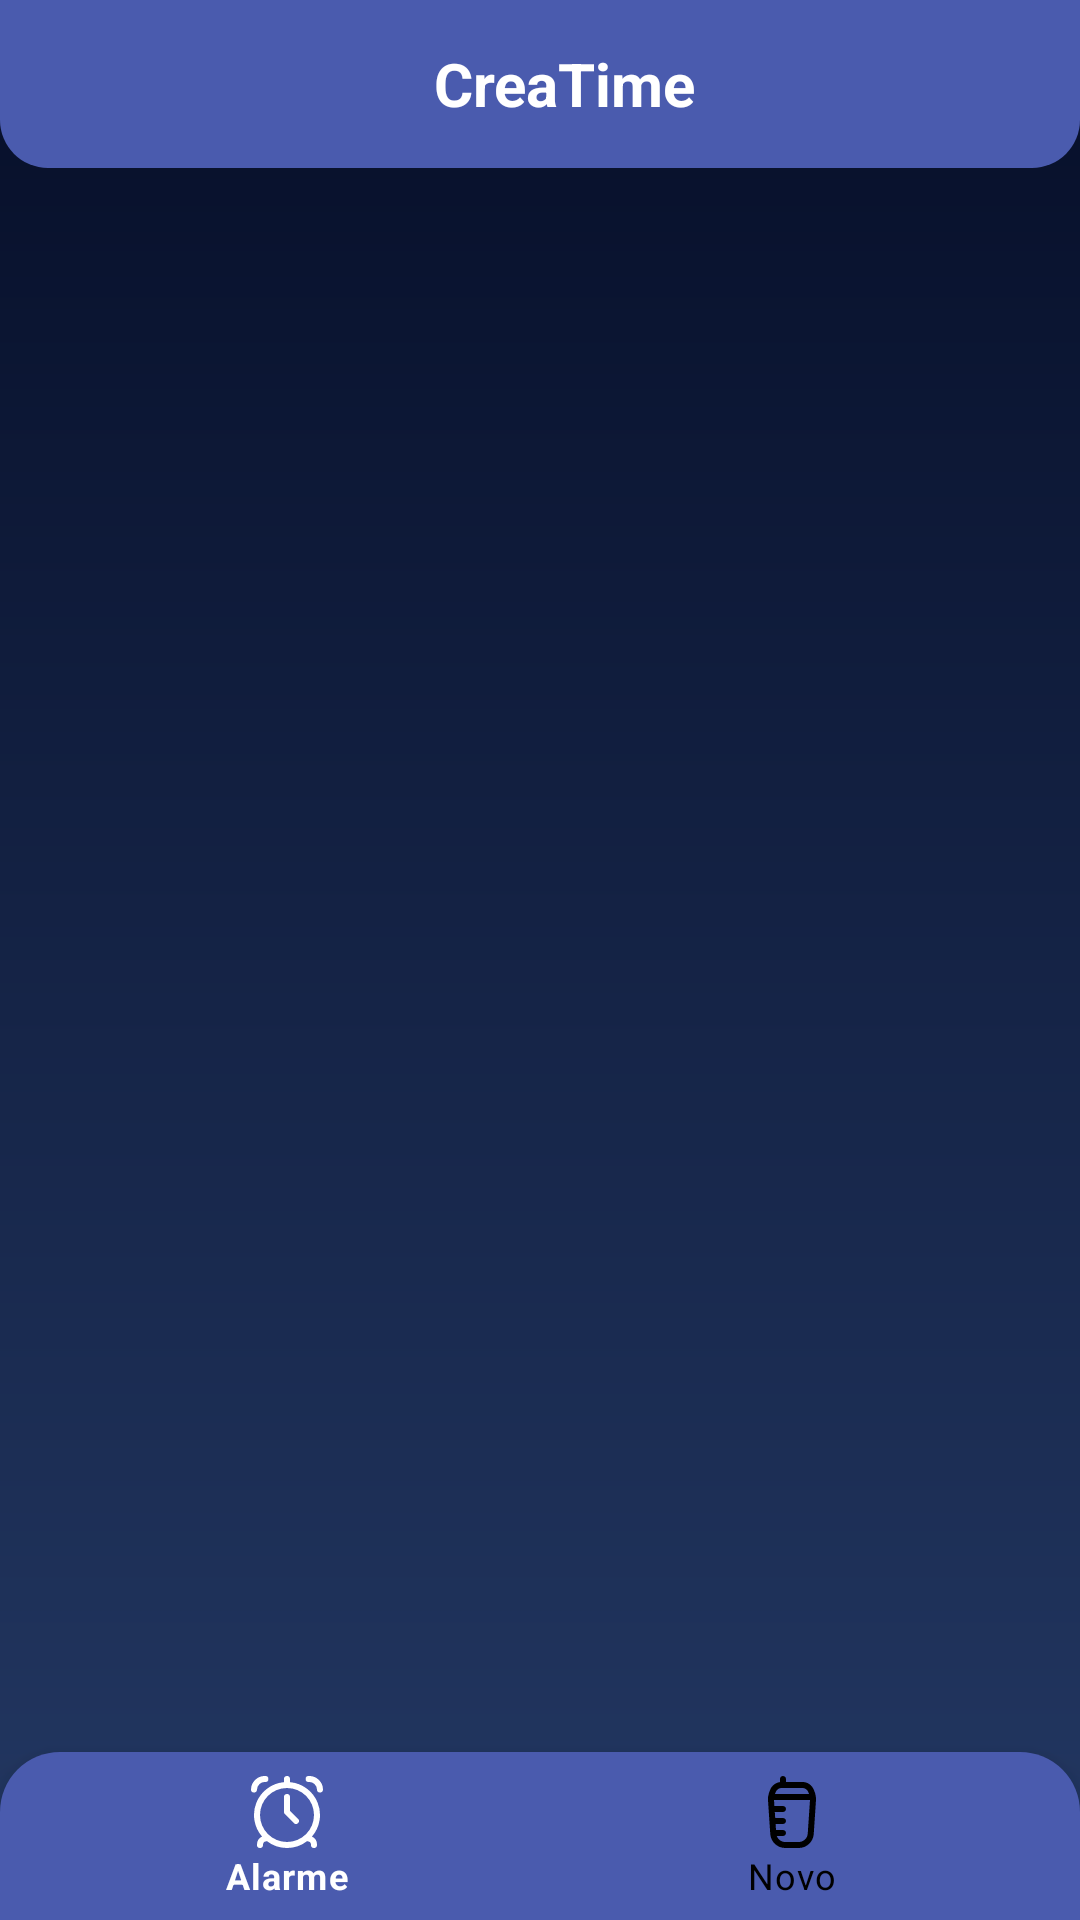

The Android layout XML behind this screen, and the referenced resources:
<!-- AndroidManifest.xml: application theme Theme.Creatime -->
<!-- res/layout/activity_main.xml -->
<androidx.constraintlayout.widget.ConstraintLayout xmlns:android="http://schemas.android.com/apk/res/android"
    xmlns:app="http://schemas.android.com/apk/res-auto"
    xmlns:tools="http://schemas.android.com/tools"
    android:id="@+id/container"
    android:layout_width="match_parent"
    android:layout_height="match_parent"
    android:background="@drawable/background_app_gradient"
    tools:context=".MainActivity">

    <androidx.recyclerview.widget.RecyclerView
        android:id="@+id/recyclerSuplementos"
        android:layout_width="wrap_content"
        android:layout_height="wrap_content"
        android:padding="45dp"
        app:layout_constraintTop_toTopOf="parent"
        app:layout_constraintBottom_toBottomOf="parent"
        app:layout_constraintStart_toStartOf="parent"
        app:layout_constraintEnd_toEndOf="parent"/>

    
    <androidx.appcompat.widget.Toolbar
        android:id="@+id/toolbar"
        android:layout_width="0dp"
        android:layout_height="?attr/actionBarSize"
        android:background="@drawable/toolbar_bordas"
        app:layout_constraintTop_toTopOf="parent"
        app:layout_constraintStart_toStartOf="parent"
        app:layout_constraintEnd_toEndOf="parent">

        
        <include
            layout="@layout/toolbar_tittle"
            android:layout_width="match_parent"
            android:layout_height="match_parent"/>

    </androidx.appcompat.widget.Toolbar>

    
    <FrameLayout
        android:id="@+id/nav_host_fragment"
        android:layout_width="0dp"
        android:layout_height="0dp"
        android:background="@android:color/transparent"
        app:layout_constraintBottom_toTopOf="@id/bottom_navigation"
        app:layout_constraintEnd_toEndOf="parent"
        app:layout_constraintHorizontal_bias="0.0"
        app:layout_constraintStart_toStartOf="parent"
        app:layout_constraintTop_toBottomOf="@id/toolbar"
        app:layout_constraintVertical_bias="1.0" />



    
    <com.google.android.material.bottomnavigation.BottomNavigationView
        android:id="@+id/bottom_navigation"
        android:layout_width="0dp"
        android:layout_height="wrap_content"
        android:background="@drawable/bottom_nav_bordas"
        app:itemIconTint="@drawable/bottom_nav_colors"
        app:itemTextColor="@drawable/bottom_nav_colors"
        app:menu="@menu/bottom_nav_menu"
        app:layout_constraintBottom_toBottomOf="parent"
        app:layout_constraintStart_toStartOf="parent"
        app:layout_constraintEnd_toEndOf="parent" />

</androidx.constraintlayout.widget.ConstraintLayout>
<!-- res/layout/toolbar_tittle.xml (included above) -->
<?xml version="1.0" encoding="utf-8"?>
<TextView xmlns:android="http://schemas.android.com/apk/res/android"
    android:id="@+id/toolbar_tittle"
    android:layout_width="match_parent"
    android:layout_height="wrap_content"
    android:text="CreaTime"
    android:textColor="@android:color/white"
    android:textSize="20sp"
    android:textStyle="bold"
    android:gravity="center" />
<!-- resources referenced by this layout -->
<resources>
  <!-- drawable background_app_gradient (drawable) -->
  <?xml version="1.0" encoding="utf-8"?>
  <shape xmlns:android="http://schemas.android.com/apk/res/android" >
      <gradient
          android:angle="90"
          android:startColor="@color/roxo_gradiente"
          android:endColor="@color/azul_gradiente"
          android:type="linear" />
  </shape>
  <!-- drawable bottom_nav_bordas (drawable) -->
  <?xml version="1.0" encoding="utf-8"?>
  <shape xmlns:android="http://schemas.android.com/apk/res/android"
      android:shape="rectangle">
  
      <solid android:color="@color/azul_barras" />
  
      <corners
          android:bottomLeftRadius="0dp"
          android:bottomRightRadius="0dp"
          android:topLeftRadius="20dp"
          android:topRightRadius="20dp" />
  
      </shape>
  <!-- drawable bottom_nav_colors (drawable) -->
  <?xml version="1.0" encoding="utf-8"?>
  <selector xmlns:android="http://schemas.android.com/apk/res/android">
  
      
      <item android:color="@color/white" android:state_checked="true" />
  
      
      <item android:color="@color/black" android:state_checked="false" />
  
  </selector>
  <!-- drawable toolbar_bordas (drawable) -->
  <?xml version="1.0" encoding="utf-8"?>
  <shape xmlns:android="http://schemas.android.com/apk/res/android"
      android:shape="rectangle">
  
      <solid android:color="@color/azul_barras" />
  
      
      <corners
          android:bottomLeftRadius="16dp"
          android:bottomRightRadius="16dp"
          android:topLeftRadius="0dp"
          android:topRightRadius="0dp" />
  </shape>
  <style name="Theme.Creatime" parent="Theme.MaterialComponents.DayNight.DarkActionBar">
          
          <item name="colorPrimary">@color/purple_500</item>
          <item name="colorPrimaryVariant">@color/purple_700</item>
          <item name="colorOnPrimary">@color/white</item>
          
          <item name="colorSecondary">@color/teal_200</item>
          <item name="colorSecondaryVariant">@color/teal_700</item>
          <item name="colorOnSecondary">@color/black</item>
          
          <item name="android:statusBarColor">?attr/colorPrimaryVariant</item>
          
      </style>
  <color name="roxo_gradiente">#233863</color>
  <color name="azul_gradiente">#060E28</color>
  <color name="azul_barras">#4A5BAE</color>
  <color name="white">#FFFFFFFF</color>
  <color name="black">#FF000000</color>
  <color name="purple_500">#FF6200EE</color>
  <color name="purple_700">#FF3700B3</color>
  <color name="teal_200">#FF03DAC5</color>
  <color name="teal_700">#FF018786</color>
</resources>
